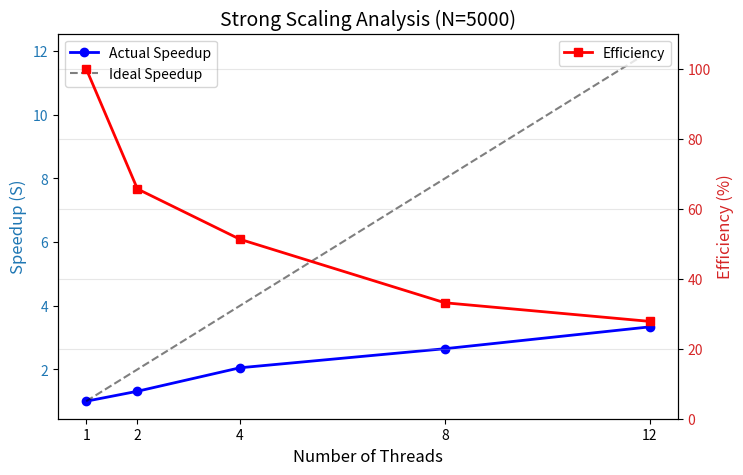

Recreate this plot in Python.
import matplotlib.pyplot as plt

# Data from your terminal runs (N=5000)
threads = [1, 2, 4, 8, 12]
times = [6.1476, 4.6820, 2.9974, 2.3196, 1.8422]

# Calculate Speedup (T1 / Tp) and Efficiency (Speedup / p)
speedup = [times[0] / t for t in times]
efficiency = [(s / p) * 100 for s, p in zip(speedup, threads)]

fig, ax1 = plt.subplots(figsize=(8, 5))

# Plot 1: Speedup (Left Axis)
color = 'tab:blue'
ax1.set_xlabel('Number of Threads', fontsize=12)
ax1.set_ylabel('Speedup (S)', color=color, fontsize=12)
ax1.plot(threads, speedup, 'bo-', linewidth=2, label='Actual Speedup')
ax1.plot(threads, threads, 'k--', alpha=0.5, label='Ideal Speedup') # Ideal line
ax1.tick_params(axis='y', labelcolor=color)
ax1.set_xticks(threads)
ax1.legend(loc='upper left')

# Plot 2: Efficiency (Right Axis)
ax2 = ax1.twinx()  
color = 'tab:red'
ax2.set_ylabel('Efficiency (%)', color=color, fontsize=12)  
ax2.plot(threads, efficiency, 'rs-', linewidth=2, label='Efficiency')
ax2.tick_params(axis='y', labelcolor=color)
ax2.set_ylim(0, 110)
ax2.legend(loc='upper right')

plt.title('Strong Scaling Analysis (N=5000)', fontsize=14)
plt.grid(True, alpha=0.3)
plt.savefig('scaling_plot.png', dpi=300, bbox_inches='tight')
print("Saved scaling_plot.png")
